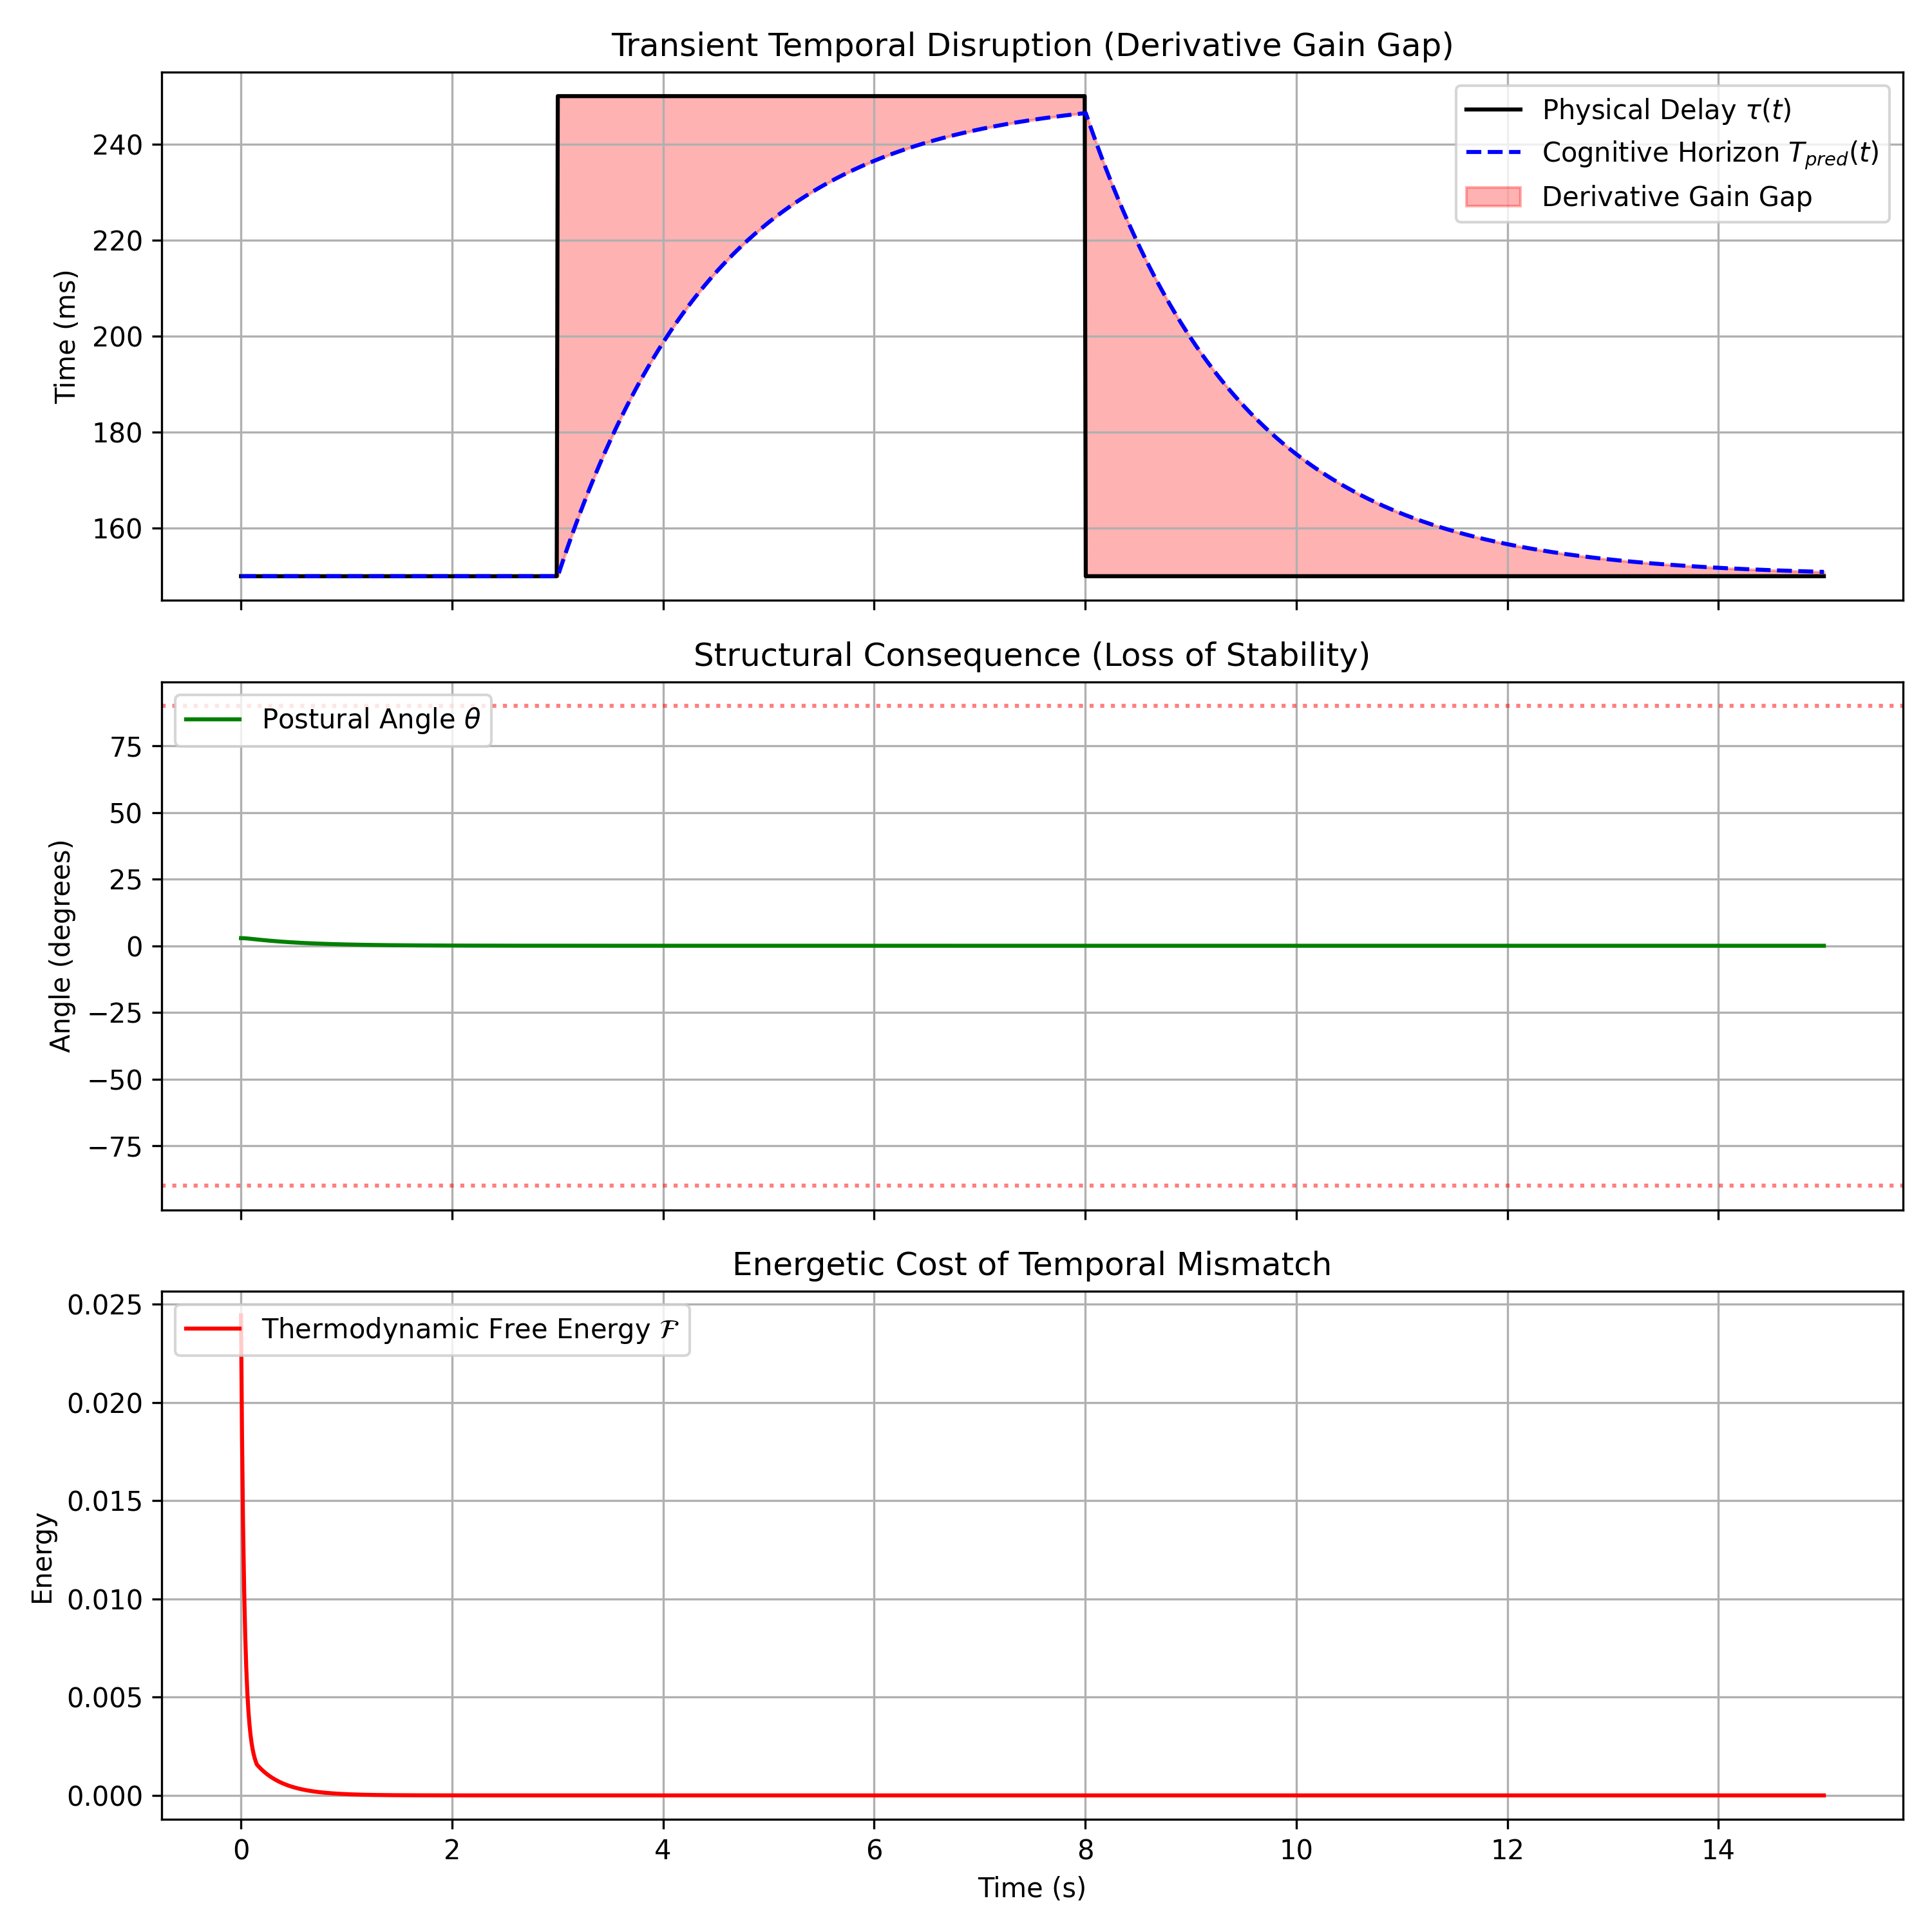

Values plotted in this chart, from the file beside it:
Time_s, Physical_Delay_tau, Cognitive_T_pred, Temporal_Gap, Theta_rad, Control_Torque_u, Free_Energy_F
0.0, 0.15, 0.15, 0.0, 0.05, -2.153, 0.02443
0.01001, 0.15, 0.15, 0.0, 0.04992, -1.835, 0.01809
0.02001, 0.15, 0.15, 0.0, 0.04968, -1.571, 0.01361
0.03002, 0.15, 0.15, 0.0, 0.04933, -1.351, 0.01043
0.04003, 0.15, 0.15, 0.0, 0.04888, -1.167, 0.008132
0.05003, 0.15, 0.15, 0.0, 0.04834, -1.013, 0.006461
0.06004, 0.15, 0.15, 0.0, 0.04775, -0.8829, 0.005229
0.07005, 0.15, 0.15, 0.0, 0.04711, -0.7725, 0.004312
0.08005, 0.15, 0.15, 0.0, 0.04643, -0.6784, 0.00362
0.09006, 0.15, 0.15, 0.0, 0.04573, -0.5981, 0.00309
0.1001, 0.15, 0.15, 0.0, 0.04501, -0.5291, 0.00268
0.1101, 0.15, 0.15, 0.0, 0.04427, -0.4697, 0.002357
0.1201, 0.15, 0.15, 0.0, 0.04353, -0.4183, 0.002099
0.1301, 0.15, 0.15, 0.0, 0.04279, -0.3738, 0.00189
0.1401, 0.15, 0.15, 0.0, 0.04205, -0.3349, 0.001718
0.1501, 0.15, 0.15, 0.0, 0.04131, -0.301, 0.001574
0.1601, 0.15, 0.15, 0.0, 0.04058, -0.2929, 0.001513
0.1701, 0.15, 0.15, 0.0, 0.03987, -0.2852, 0.001454
0.1801, 0.15, 0.15, 0.0, 0.03916, -0.2777, 0.001398
0.1901, 0.15, 0.15, 0.0, 0.03846, -0.2706, 0.001345
0.2001, 0.15, 0.15, 0.0, 0.03778, -0.2638, 0.001293
0.2101, 0.15, 0.15, 0.0, 0.0371, -0.2573, 0.001244
0.2201, 0.15, 0.15, 0.0, 0.03644, -0.251, 0.001197
0.2302, 0.15, 0.15, 0.0, 0.03578, -0.2449, 0.001151
0.2402, 0.15, 0.15, 0.0, 0.03514, -0.2391, 0.001108
0.2502, 0.15, 0.15, 0.0, 0.0345, -0.2335, 0.001066
0.2602, 0.15, 0.15, 0.0, 0.03388, -0.2281, 0.001026
0.2702, 0.15, 0.15, 0.0, 0.03327, -0.2228, 0.000987
0.2802, 0.15, 0.15, 0.0, 0.03266, -0.2178, 0.0009499
0.2902, 0.15, 0.15, 0.0, 0.03207, -0.2129, 0.0009142
0.3002, 0.15, 0.15, 0.0, 0.03149, -0.2082, 0.00088
0.3102, 0.15, 0.15, 0.0, 0.03091, -0.2036, 0.0008471
0.3202, 0.15, 0.15, 0.0, 0.03035, -0.1992, 0.0008154
0.3302, 0.15, 0.15, 0.0, 0.02979, -0.1949, 0.0007849
0.3402, 0.15, 0.15, 0.0, 0.02925, -0.1907, 0.0007557
0.3502, 0.15, 0.15, 0.0, 0.02871, -0.1867, 0.0007275
0.3602, 0.15, 0.15, 0.0, 0.02819, -0.1828, 0.0007004
0.3702, 0.15, 0.15, 0.0, 0.02767, -0.179, 0.0006743
0.3803, 0.15, 0.15, 0.0, 0.02716, -0.1752, 0.0006493
0.3903, 0.15, 0.15, 0.0, 0.02666, -0.1716, 0.0006251
0.4003, 0.15, 0.15, 0.0, 0.02617, -0.1681, 0.0006019
0.4103, 0.15, 0.15, 0.0, 0.02569, -0.1647, 0.0005796
0.4203, 0.15, 0.15, 0.0, 0.02522, -0.1614, 0.0005581
0.4303, 0.15, 0.15, 0.0, 0.02475, -0.1581, 0.0005374
0.4403, 0.15, 0.15, 0.0, 0.02429, -0.1549, 0.0005175
0.4503, 0.15, 0.15, 0.0, 0.02385, -0.1518, 0.0004983
0.4603, 0.15, 0.15, 0.0, 0.02341, -0.1488, 0.0004798
0.4703, 0.15, 0.15, 0.0, 0.02297, -0.1459, 0.0004621
0.4803, 0.15, 0.15, 0.0, 0.02255, -0.143, 0.000445
0.4903, 0.15, 0.15, 0.0, 0.02213, -0.1402, 0.0004285
0.5003, 0.15, 0.15, 0.0, 0.02172, -0.1375, 0.0004126
0.5103, 0.15, 0.15, 0.0, 0.02132, -0.1348, 0.0003974
0.5203, 0.15, 0.15, 0.0, 0.02093, -0.1321, 0.0003827
0.5304, 0.15, 0.15, 0.0, 0.02054, -0.1296, 0.0003685
0.5404, 0.15, 0.15, 0.0, 0.02016, -0.1271, 0.0003549
0.5504, 0.15, 0.15, 0.0, 0.01978, -0.1246, 0.0003418
0.5604, 0.15, 0.15, 0.0, 0.01942, -0.1222, 0.0003292
0.5704, 0.15, 0.15, 0.0, 0.01906, -0.1199, 0.000317
0.5804, 0.15, 0.15, 0.0, 0.0187, -0.1176, 0.0003053
0.5904, 0.15, 0.15, 0.0, 0.01836, -0.1153, 0.000294
... 1,440 more rows
